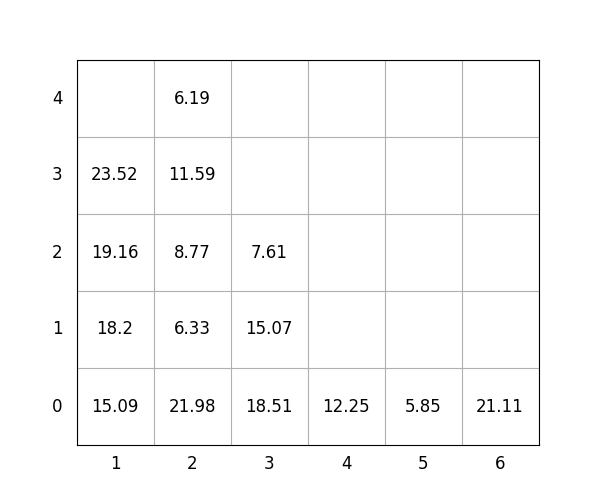

Values plotted in this chart, from the file beside it:
idx, loc_x, loc_y, loc_z, weight, group, score, seq, reloc, size(ft)
1, 1, 0, 0, 15.09, 2, 215.1, 1, 0, 20
2, 2, 0, 0, 21.98, 0, 21.98, 2, 0, 20
3, 1, 0, 1, 18.2, 2, 218.2, 3, 0, 20
4, 2, 0, 1, 6.33, 1, 106.3, 4, 0, 20
5, 1, 0, 2, 19.16, 2, 219.2, 5, 0, 20
6, 3, 0, 0, 18.51, 0, 18.51, 6, 0, 20
7, 3, 0, 1, 15.07, 1, 115.1, 7, 0, 20
8, 1, 0, 3, 23.52, 3, 323.5, 8, 0, 20
9, 2, 0, 2, 8.77, 1, 108.8, 9, 0, 20
10, 2, 0, 3, 11.59, 1, 111.6, 10, 0, 20
11, 6, 0, 0, 21.11, 3, 321.1, 11, 0, 20
12, 4, 0, 0, 12.25, 3, 312.2, 12, 0, 20
13, 3, 0, 2, 7.61, 2, 207.6, 13, 0, 20
14, 2, 0, 4, 6.19, 2, 206.2, 14, 0, 20
15, 5, 0, 0, 5.85, 1, 105.8, 15, 0, 20
